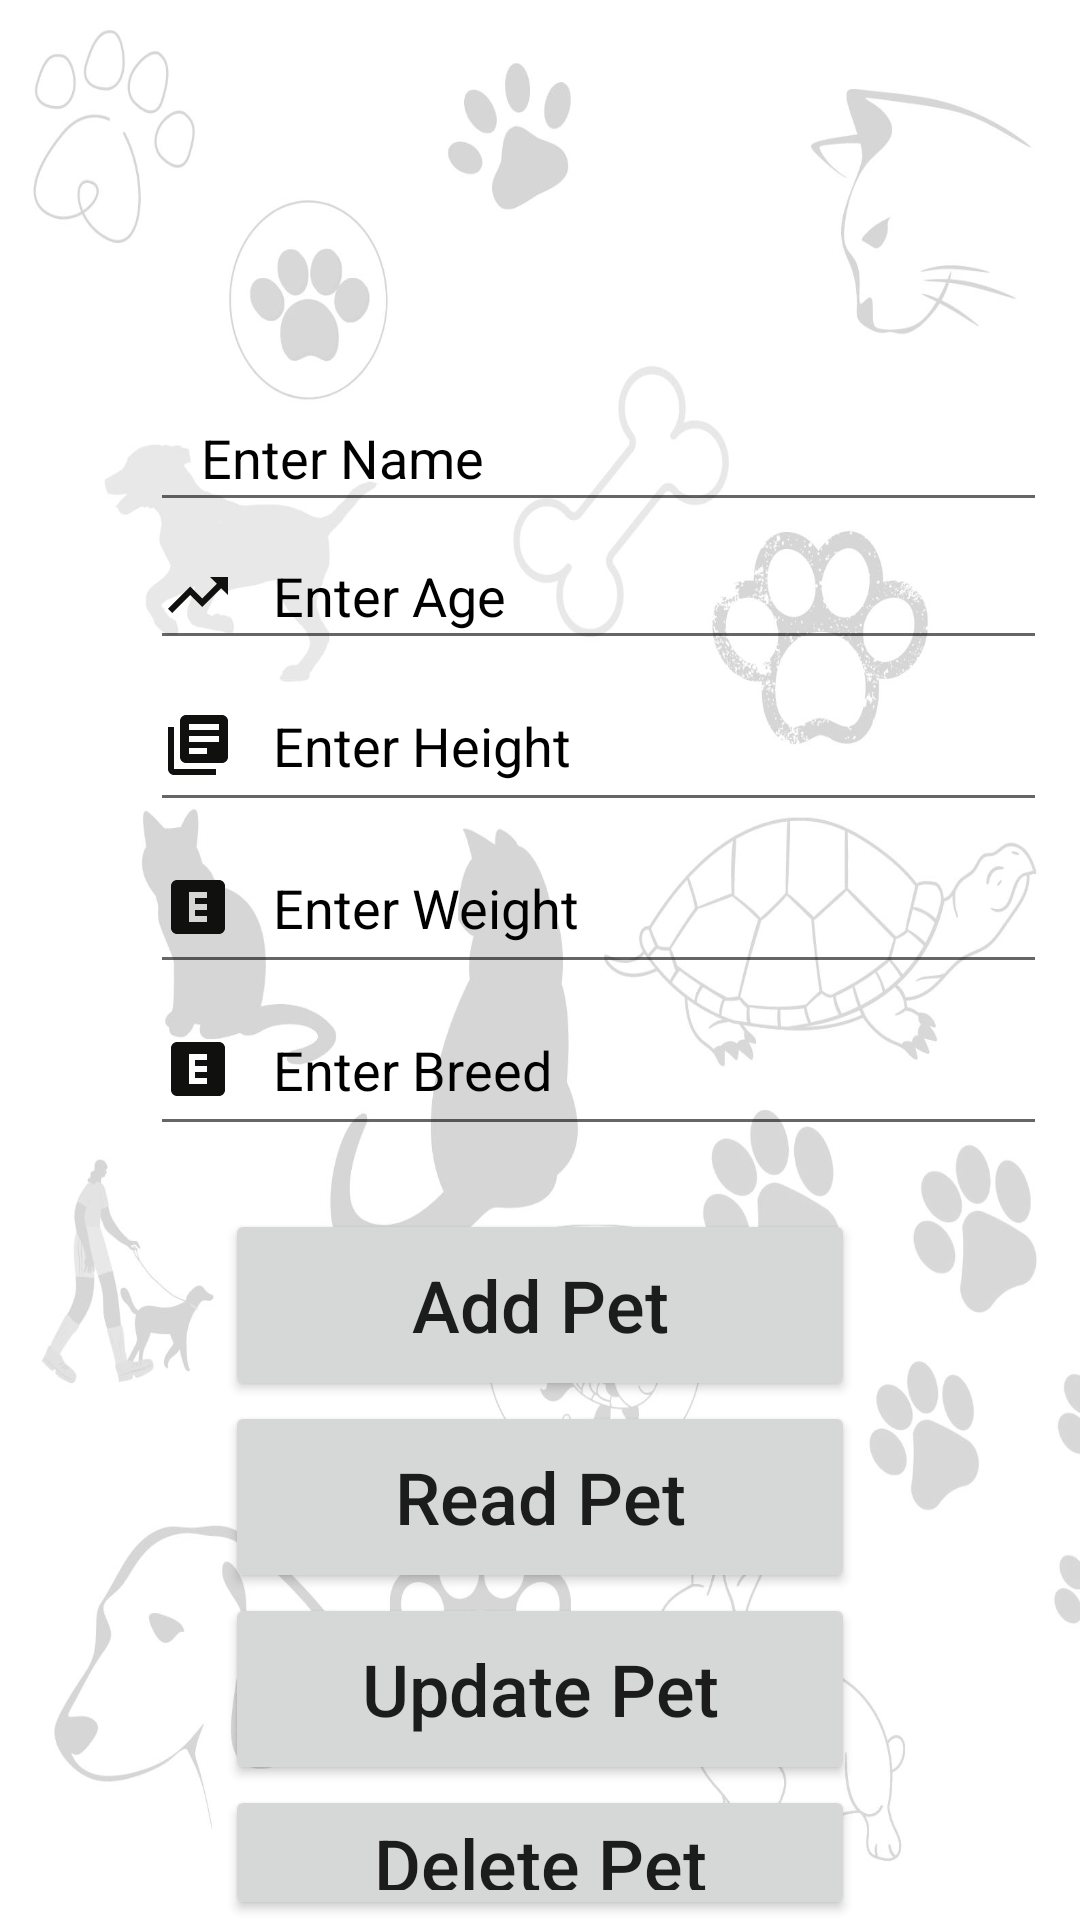

The Android layout XML behind this screen, and the referenced resources:
<!-- AndroidManifest.xml: application theme Theme.Petsquad -->
<!-- res/layout/activity_manage_pet_profile.xml -->
<?xml version="1.0" encoding="utf-8"?>
<RelativeLayout xmlns:android="http://schemas.android.com/apk/res/android"
    xmlns:app="http://schemas.android.com/apk/res-auto"
    xmlns:tools="http://schemas.android.com/tools"
    android:layout_width="match_parent"
    android:layout_height="match_parent"
    android:background="@drawable/doodlee"
    tools:context=".ManagePetProfile">

    <EditText
        android:id="@+id/petName"
        android:layout_width="299dp"
        android:layout_height="46dp"
        android:layout_marginTop="128dp"
        android:drawableLeft="@drawable/ic_baseline_person"
        android:layout_marginLeft="50dp"
        android:hint="   Enter Name"
        android:textColorHint="@color/black"
        />

    <EditText
        android:id="@+id/petAge"
        android:layout_width="299dp"
        android:layout_height="46dp"
        android:layout_marginLeft="50dp"
        android:digits="ABCDEFGHIJKLMNOPQRSTUVWXYZabcdefghijklmnopqrstuvwxyz1234567890_-!@#$%^*()"
        android:drawableLeft="@drawable/ic_baseline_age"

        android:textColorHint="@color/black"
        android:hint="   Enter Age"
        android:inputType="textPersonName"
       android:layout_below="@id/petName"/>

    <EditText
        android:id="@+id/petHeight"
        android:layout_width="299dp"
        android:layout_height="54dp"
        android:layout_marginLeft="50dp"
        android:digits="ABCDEFGHIJKLMNOPQRSTUVWXYZabcdefghijklmnopqrstuvwxyz1234567890_-!@#$%^*()"
        android:drawableLeft="@drawable/ic_baseline_library_books_24"

        android:hint="   Enter Height"
        android:textColorHint="@color/black"
      android:layout_below="@id/petAge"/>

    <EditText
        android:id="@+id/petWeight"
        android:layout_width="299dp"
        android:layout_height="54dp"
        android:layout_marginLeft="50dp"
        android:digits="ABCDEFGHIJKLMNOPQRSTUVWXYZabcdefghijklmnopqrstuvwxyz1234567890_-!@#$%^*()"
        android:drawableLeft="@drawable/ic_baseline_explicit_24"

        android:hint="   Enter Weight"

        android:textColorHint="@color/black"
        android:layout_below="@id/petHeight" />

    <EditText
        android:id="@+id/petBreed"
        android:layout_width="299dp"
        android:layout_height="54dp"
        android:layout_marginLeft="50dp"
        android:digits="ABCDEFGHIJKLMNOPQRSTUVWXYZabcdefghijklmnopqrstuvwxyz1234567890_-!@#$%^*()"
        android:drawableLeft="@drawable/ic_baseline_explicit_24"

        android:hint="   Enter Breed"

        android:textColorHint="@color/black"
        android:layout_below="@id/petWeight" />

    <Button
        android:id="@+id/addPet"
        android:layout_width="255dp"
        android:layout_height="64dp"
        android:layout_below="@id/petBreed"
        android:layout_alignParentStart="true"
        android:layout_alignParentEnd="true"
        android:layout_marginLeft="50dp"
        android:layout_marginTop="21dp"
        android:layout_marginStart="75dp"
        android:layout_marginEnd="75dp"
        android:text="Add Pet"
        android:textAllCaps="false"
        android:textSize="24sp" />

    <Button
        android:id="@+id/readPet"
        android:layout_width="255dp"
        android:layout_height="64dp"
        android:layout_below="@id/addPet"
        android:layout_alignParentStart="true"
        android:layout_alignParentEnd="true"
        android:layout_marginStart="75dp"
        android:layout_marginEnd="75dp"
        android:layout_marginLeft="50dp"
        android:text="Read Pet"
        android:textAllCaps="false"
        android:textSize="24sp" />

    <Button
        android:id="@+id/updatePet"
        android:layout_width="255dp"
        android:layout_height="64dp"
        android:layout_below="@id/readPet"
        android:layout_alignParentStart="true"
        android:layout_alignParentEnd="true"
        android:layout_marginStart="75dp"
        android:layout_marginEnd="75dp"
        android:layout_marginLeft="50dp"
        android:text="Update Pet"
        android:textAllCaps="false"
        android:textSize="24sp" />

    <Button
        android:id="@+id/deletePet"
        android:layout_width="255dp"
        android:layout_height="64dp"
        android:layout_below="@id/updatePet"
        android:layout_alignParentStart="true"
        android:layout_alignParentEnd="true"
        android:layout_marginStart="75dp"
        android:layout_marginEnd="75dp"
        android:layout_marginLeft="50dp"
        android:text="Delete Pet"
        android:textAllCaps="false"
        android:textSize="24sp" />



</RelativeLayout>
<!-- resources referenced by this layout -->
<resources>
  <color name="black">#FF000000</color>
  <!-- drawable doodlee: jpg bitmap (drawable, 123093 bytes) -->
  <!-- drawable ic_baseline_age (drawable) -->
  <vector android:height="24dp" android:tint="#10100E"
      android:viewportHeight="24" android:viewportWidth="24"
      android:width="24dp" xmlns:android="http://schemas.android.com/apk/res/android">
      <path android:fillColor="@android:color/white" android:pathData="M16,6l2.29,2.29 -4.88,4.88 -4,-4L2,16.59 3.41,18l6,-6 4,4 6.3,-6.29L22,12V6z"/>
  </vector>
  <!-- drawable ic_baseline_explicit_24 (drawable) -->
  <vector android:height="24dp" android:tint="#10100E"
      android:viewportHeight="24" android:viewportWidth="24"
      android:width="24dp" xmlns:android="http://schemas.android.com/apk/res/android">
      <path android:fillColor="@android:color/white" android:pathData="M19,3L5,3c-1.1,0 -2,0.9 -2,2v14c0,1.1 0.9,2 2,2h14c1.1,0 2,-0.9 2,-2L21,5c0,-1.1 -0.9,-2 -2,-2zM15,9h-4v2h4v2h-4v2h4v2L9,17L9,7h6v2z"/>
  </vector>
  <!-- drawable ic_baseline_library_books_24 (drawable) -->
  <vector android:height="24dp" android:tint="#10100E"
      android:viewportHeight="24" android:viewportWidth="24"
      android:width="24dp" xmlns:android="http://schemas.android.com/apk/res/android">
      <path android:fillColor="@android:color/white" android:pathData="M4,6L2,6v14c0,1.1 0.9,2 2,2h14v-2L4,20L4,6zM20,2L8,2c-1.1,0 -2,0.9 -2,2v12c0,1.1 0.9,2 2,2h12c1.1,0 2,-0.9 2,-2L22,4c0,-1.1 -0.9,-2 -2,-2zM19,11L9,11L9,9h10v2zM15,15L9,15v-2h6v2zM19,7L9,7L9,5h10v2z"/>
  </vector>
  <style name="Theme.Petsquad" parent="Theme.MaterialComponents.DayNight.DarkActionBar">
          
          <item name="colorPrimary">@color/purple_500</item>
          <item name="colorPrimaryVariant">@color/purple_700</item>
          <item name="colorOnPrimary">@color/white</item>
          
          <item name="colorSecondary">@color/teal_200</item>
          <item name="colorSecondaryVariant">@color/teal_700</item>
          <item name="colorOnSecondary">@color/black</item>
          
          <item name="android:statusBarColor" tools:targetApi="l">?attr/colorPrimaryVariant</item>
          
      </style>
  <color name="purple_500">#FF6200EE</color>
  <color name="purple_700">#FF3700B3</color>
  <color name="white">#FFFFFFFF</color>
  <color name="teal_200">#FF03DAC5</color>
  <color name="teal_700">#FF018786</color>
</resources>
